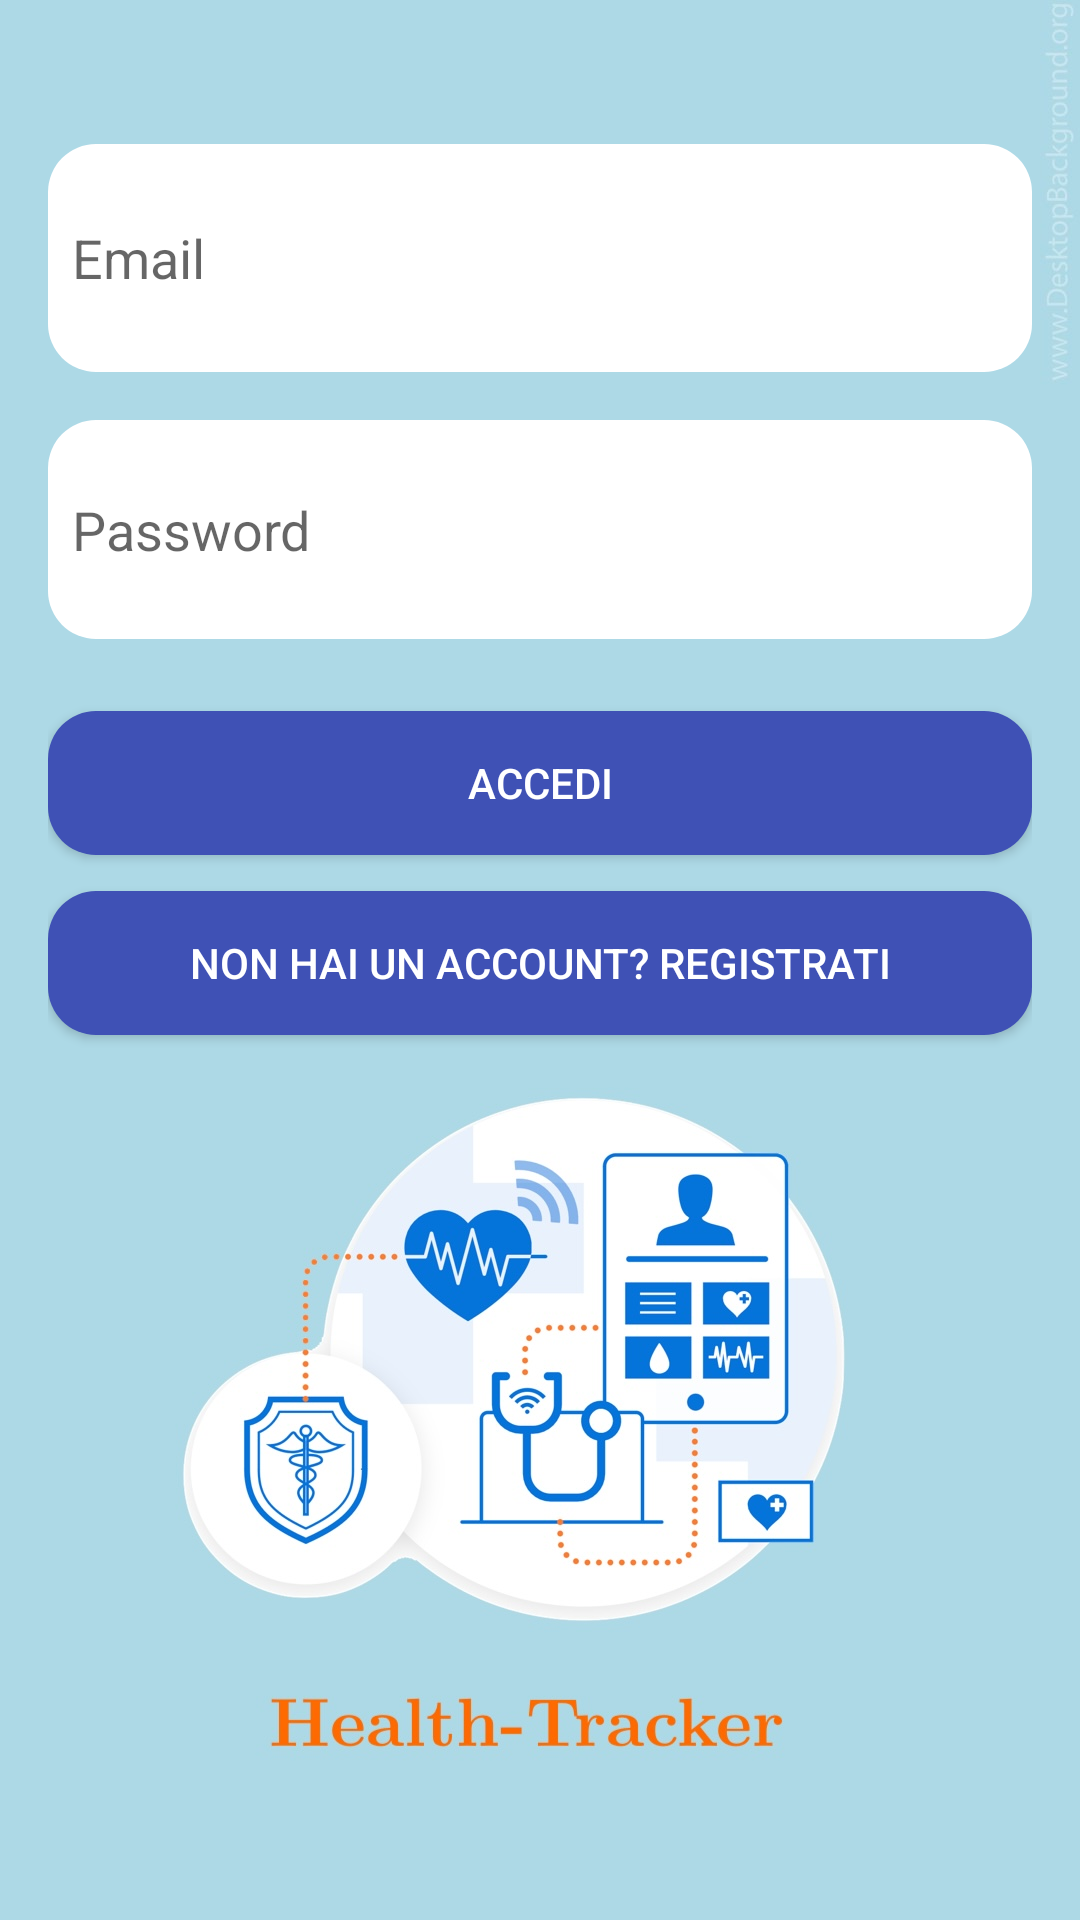

Reconstruct the res/layout file that produces this screen, plus the resources it refers to.
<!-- AndroidManifest.xml: activity theme Theme.HealthTracker -->
<!-- res/layout/activity_login.xml -->
<?xml version="1.0" encoding="utf-8"?>
<RelativeLayout xmlns:android="http://schemas.android.com/apk/res/android"
    xmlns:tools="http://schemas.android.com/tools"
    android:layout_width="match_parent"
    android:layout_height="match_parent"
    android:padding="16dp"
    android:background="@drawable/background1"
    tools:context=".LoginActivity">

    
    <EditText
        android:id="@+id/emailEditText"
        android:layout_width="377dp"
        android:layout_height="76dp"
        android:layout_marginTop="32dp"
        android:hint="@string/email"
        android:inputType="textEmailAddress"
        android:background="@drawable/rounded_button_white"
        android:paddingStart="8dp"
        />

    
    <EditText
        android:id="@+id/passwordEditText"
        android:layout_width="377dp"
        android:layout_height="73dp"
        android:layout_below="@id/emailEditText"
        android:layout_marginTop="16dp"
        android:hint="@string/password"
        android:inputType="textPassword"
        android:background="@drawable/rounded_button_white"
        android:layout_centerHorizontal="true"
        android:paddingStart="8dp" />

    
    <Button
        android:id="@+id/loginButton"
        android:layout_width="match_parent"
        android:layout_height="wrap_content"
        android:layout_below="@id/passwordEditText"
        android:layout_centerHorizontal="true"
        android:layout_marginTop="24dp"
        android:text="@string/login"
        android:textColor="@color/white"
        android:background="@drawable/rounded_button_background"
        />

    
    <Button
        android:id="@+id/signUpButton"
        android:layout_width="match_parent"
        android:layout_height="wrap_content"
        android:layout_below="@id/loginButton"
        android:layout_centerHorizontal="true"
        android:layout_marginTop="12dp"
        android:gravity="center"
        android:text="@string/singUp"
        android:textColor="@color/white"
        android:background="@drawable/rounded_button_background" />

    <ProgressBar
        android:id="@+id/progressBar"
        android:layout_width="wrap_content"
        android:layout_height="wrap_content"
        android:layout_centerInParent="true"
        android:visibility="gone" />

</RelativeLayout>
<!-- resources referenced by this layout -->
<resources>
  <color name="white">#FFFFFFFF</color>
  <!-- drawable background1: jpg bitmap (drawable, 124188 bytes) -->
  <!-- drawable rounded_button_background (drawable) -->
  <?xml version="1.0" encoding="utf-8"?>
  <shape xmlns:android="http://schemas.android.com/apk/res/android">
      <corners android:radius="16dp" /> 
      <solid android:color="@color/blue" /> 
  
  </shape>
  <!-- drawable rounded_button_white (drawable) -->
  <?xml version="1.0" encoding="utf-8"?>
  <shape xmlns:android="http://schemas.android.com/apk/res/android">
      <corners android:radius="16dp" /> 
      <solid android:color="@color/white" /> 
  </shape>
  <string name="email">Email</string>
  <string name="login">Accedi</string>
  <string name="password">Password</string>
  <string name="singUp">Non hai un account? Registrati</string>
  <style name="Theme.HealthTracker" parent="Theme.AppCompat.Light.NoActionBar">
  
          <item name="android:windowBackground">@color/azul</item>
      </style>
  <color name="blue">#FF3F51B5</color>
  <color name="azul">#ACD8E5</color>
</resources>
